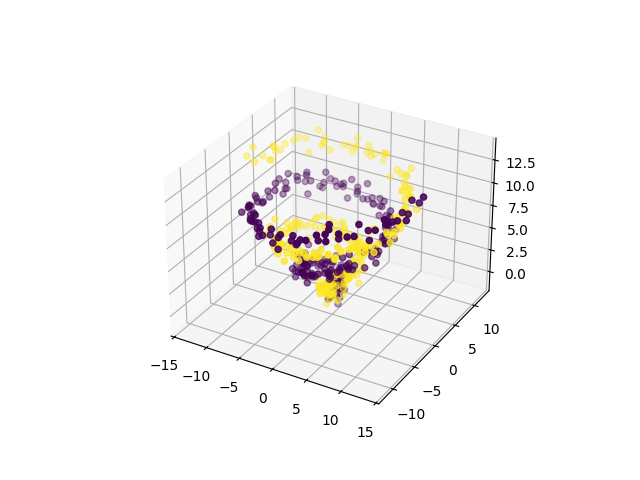

Values plotted in this chart, from the file beside it:
0, 1, 2, class
-0.02172, -0.1253, 0.1936, 0
0.2078, -0.7249, 0.1887, 0
0.2392, 0.6964, -0.3269, 0
0.5555, 0.5002, -1.114, 0
-0.3477, -0.3769, -0.3793, 0
-0.494, 0.06753, -0.4967, 0
1.152, 0.3158, 0.8361, 0
0.9739, 0.31, -0.2077, 0
0.7548, -0.1407, 1.26, 0
0.4515, 1.1, 0.006487, 0
-0.1603, 0.1034, 0.8675, 0
0.7486, 0.1703, 1.702, 0
-0.04946, 0.9234, 0.9671, 0
1.141, 0.8333, 1.814, 0
-0.2169, 0.9987, 0.1396, 0
0.5505, 1.648, 1.474, 0
0.9462, 0.1772, 0.3836, 0
0.8114, 0.7328, 1.45, 0
1.135, 0.23, 0.8741, 0
-0.008777, 0.4637, 1.104, 0
0.8989, 0.3734, 0.9962, 0
0.3267, 0.8726, 0.875, 0
0.5808, 1.476, 1.187, 0
-0.6577, 0.8476, 1.422, 0
1.059, 1.221, 0.3106, 0
-0.2161, 0.6651, 1.094, 0
0.5256, 0.82, 1.705, 0
1.091, 0.5068, 1.457, 0
1.548, 1.183, 1.994, 0
0.62, 1.358, 0.5787, 0
0.422, 1.479, 1.701, 0
0.5299, 1.106, 2.024, 0
-0.3643, 1.8, 1.445, 0
-0.155, 1.53, 1.435, 0
0.2695, 1.189, 2.525, 0
-0.4708, 1.794, 0.01387, 0
-1.571, 1.801, 1.52, 0
0.198, 1.7, 1.528, 0
-0.2254, 2.459, 2.29, 0
-1.455, 2.04, 2.577, 0
-1.574, 3.398, 2.661, 0
-0.7937, 1.551, 1.698, 0
1.054, 1.849, 2.275, 0
-1.188, 1.096, 1.856, 0
-1.684, 1.469, 2.845, 0
-2.548, 0.5988, 2.436, 0
-1.368, 1.986, 2.282, 0
-1.298, 2.216, 2.488, 0
-2.032, 1.428, 2.981, 0
-2.038, 0.5363, 2.667, 0
-2.236, 2.747, 2.345, 0
-2.77, 1.12, 2.456, 0
-2.861, 1.009, 3.063, 0
-4.04, 1.662, 2.06, 0
-3.139, 0.5143, 3.297, 0
-2.356, 0.5583, 1.614, 0
-3.253, 1.283, 2.87, 0
-2.524, 1.529, 2.478, 0
-3.89, 0.466, 4.637, 0
-2.714, -0.3712, 1.583, 0
... 440 more rows
